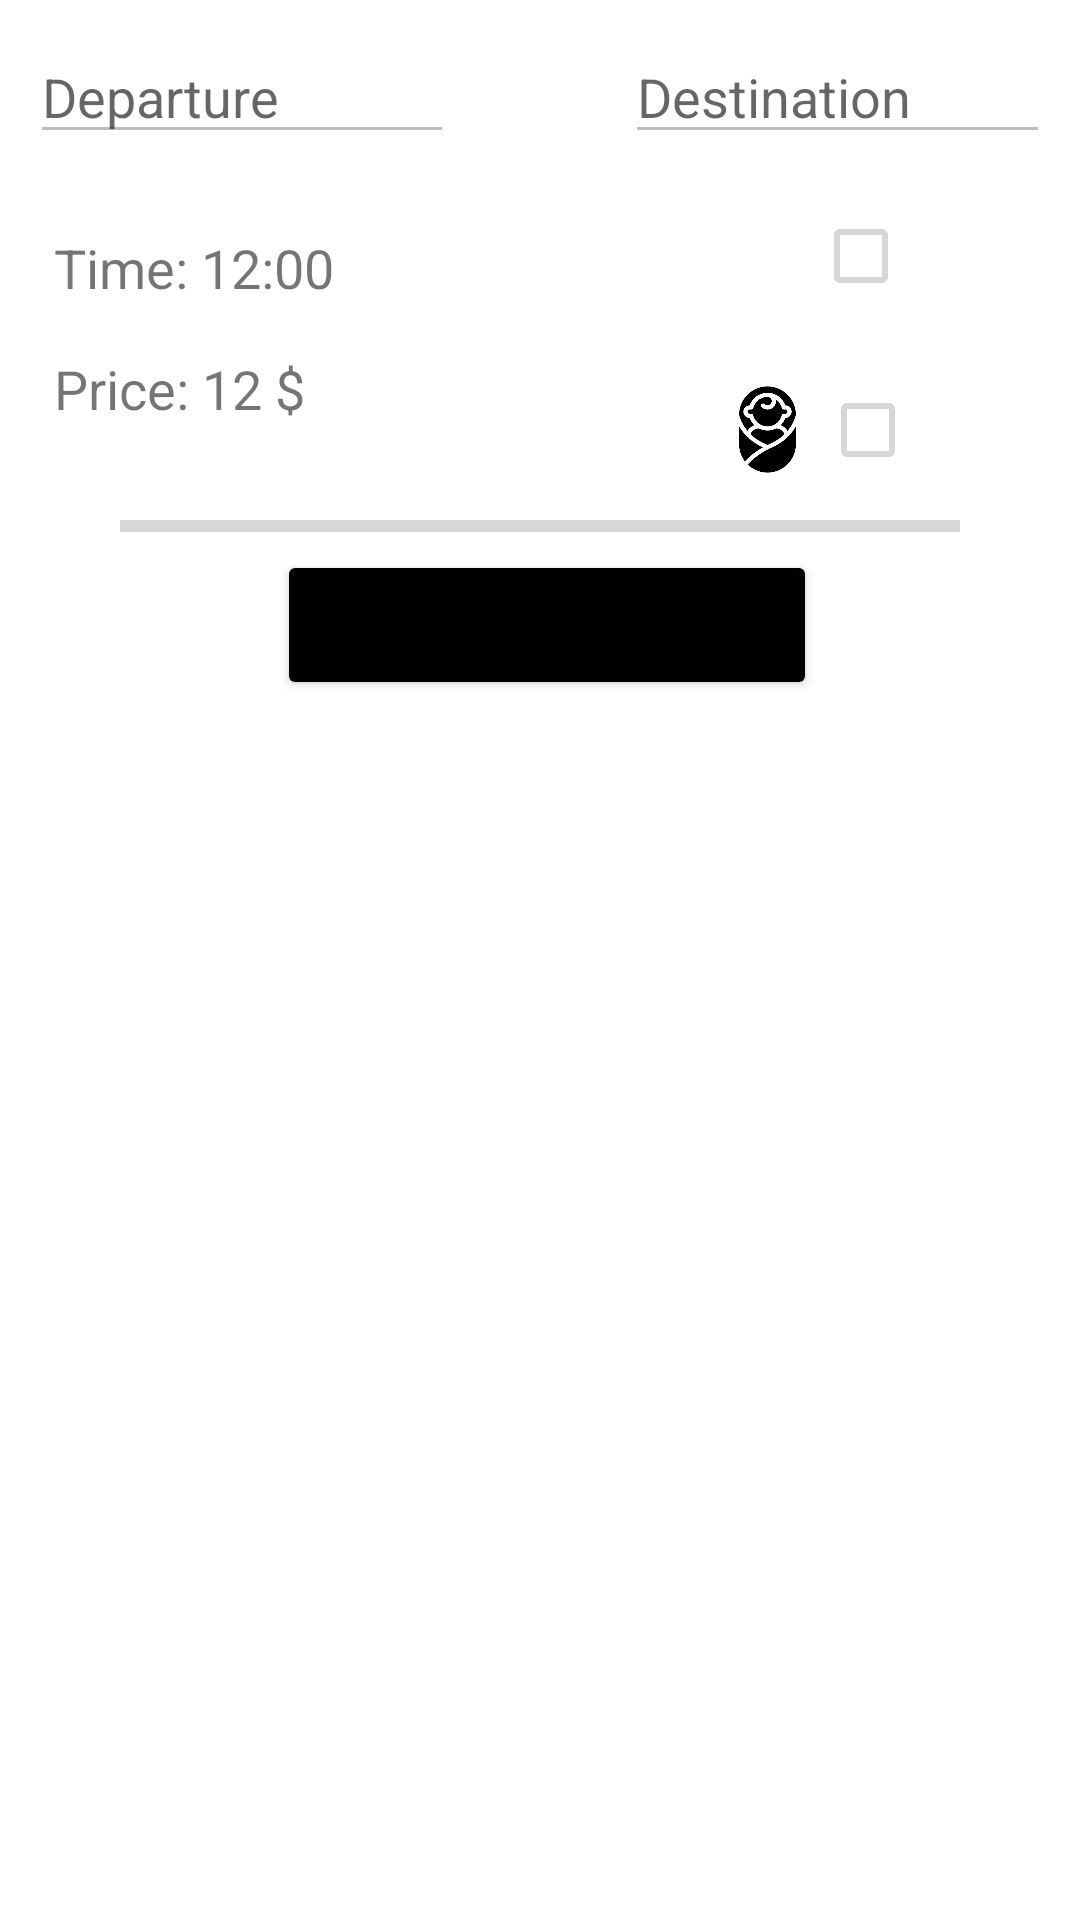

The Android layout XML behind this screen, and the referenced resources:
<!-- AndroidManifest.xml: application theme Theme.TaxiDriver -->
<!-- res/layout/accept_ride_dialog.xml -->
<LinearLayout xmlns:android="http://schemas.android.com/apk/res/android"
    android:layout_width="420dp"
    android:layout_height="250dp"
    android:orientation="vertical"
    android:layout_gravity="center"
    android:padding="10dp">

            <LinearLayout
                android:layout_width="match_parent"
                android:layout_height="wrap_content"
                android:gravity="center"
                android:orientation="horizontal">

                <EditText
                    android:id="@+id/departure2"
                    android:layout_width="0dp"
                    android:layout_height="wrap_content"
                    android:layout_weight="1"
                    android:enabled="false"
                    android:hint="Departure" />

                <ImageView
                    android:layout_width="25dp"
                    android:layout_height="15dp"
                    android:layout_marginStart="16dp"
                    android:layout_marginEnd="16dp"
                    android:src="@drawable/arrow" />


                <EditText
                    android:id="@+id/destination2"
                    android:layout_width="0dp"
                    android:layout_height="wrap_content"
                    android:enabled="false"
                    android:layout_weight="1"
                    android:hint="Destination" />

            </LinearLayout>


            <LinearLayout
                android:layout_width="match_parent"
                android:layout_height="wrap_content"
                android:gravity="center"
                android:orientation="horizontal">
                <LinearLayout
                    android:layout_width="200dp"
                    android:layout_height="wrap_content"
                    android:orientation="vertical">

                <TextView
                    android:id="@+id/time2"
                    android:layout_width="wrap_content"
                    android:layout_height="wrap_content"
                    android:text="Time: 12:00"
                    android:textSize="18sp"
                    android:padding="8dp" />

                    <TextView
                        android:id="@+id/price2"
                        android:layout_width="wrap_content"
                        android:layout_height="wrap_content"
                        android:text="Price: 12 $"
                        android:textSize="18sp"
                        android:padding="8dp" />
                </LinearLayout>


                <LinearLayout
                    android:layout_width="match_parent"
                    android:layout_height="wrap_content"
                    android:gravity="center"
                    android:orientation="vertical">

                    <LinearLayout
                        android:layout_width="match_parent"
                        android:layout_height="wrap_content"
                        android:layout_marginTop="10dp"
                        android:gravity="center"
                        android:orientation="horizontal">

                        <ImageView
                            android:layout_width="30dp"
                            android:layout_height="30dp"
                            android:src="@drawable/pet" />

                        <CheckBox
                            android:id="@+id/pet2"
                            android:layout_width="wrap_content"
                            android:enabled="false"
                            android:layout_height="wrap_content" />

                    </LinearLayout>

                    <LinearLayout
                        android:layout_width="match_parent"
                        android:layout_height="wrap_content"
                        android:layout_marginTop="10dp"
                        android:gravity="center"
                        android:orientation="horizontal">

                        <ImageView
                            android:layout_width="35dp"
                            android:layout_height="35dp"
                            android:src="@drawable/baby" />

                        <CheckBox
                            android:id="@+id/kid2"
                            android:layout_width="wrap_content"
                            android:enabled="false"
                            android:layout_height="wrap_content" />

                    </LinearLayout>
                </LinearLayout>


            </LinearLayout>

    <ProgressBar
        android:id="@+id/progress_bar"
        android:layout_width="match_parent"
        android:layout_height="wrap_content"
        android:indeterminate="false"
        android:max="10"
        android:layout_marginLeft="30dp"
        android:layout_marginRight="30dp"
        style="@style/Widget.AppCompat.ProgressBar.Horizontal" />


            <LinearLayout
                android:layout_width="match_parent"
                android:layout_height="wrap_content"
                android:gravity="center"
                android:orientation="horizontal">

                <Button
                    android:id="@+id/accept_ride"
                    android:layout_width="180dp"
                    android:layout_height="wrap_content"
                    android:layout_gravity="center"
                    android:layout_marginLeft="5dp"
                    android:height="50dp"
                    android:backgroundTint="@android:color/black"
                    android:padding="3dp"
                    android:text="Accept Ride" />

            </LinearLayout>

</LinearLayout>
<!-- resources referenced by this layout -->
<resources>
  <!-- drawable baby: png bitmap (drawable, 9281 bytes) -->
  <style name="Theme.TaxiDriver" parent="Theme.MaterialComponents.DayNight.NoActionBar">
          
          <item name="colorPrimary">@color/purple_500</item>
          <item name="colorPrimaryVariant">@color/purple_700</item>
          <item name="colorOnPrimary">@color/white</item>
          
          <item name="colorSecondary">@color/teal_200</item>
          <item name="colorSecondaryVariant">@color/teal_700</item>
          <item name="colorOnSecondary">@color/black</item>
          
          <item name="android:statusBarColor">@color/black</item>
          
      </style>
  <color name="purple_500">#FF6200EE</color>
  <color name="purple_700">#FF3700B3</color>
  <color name="white">#FFFFFFFF</color>
  <color name="teal_200">#FF03DAC5</color>
  <color name="teal_700">#FF018786</color>
  <color name="black">#FF000000</color>
</resources>
